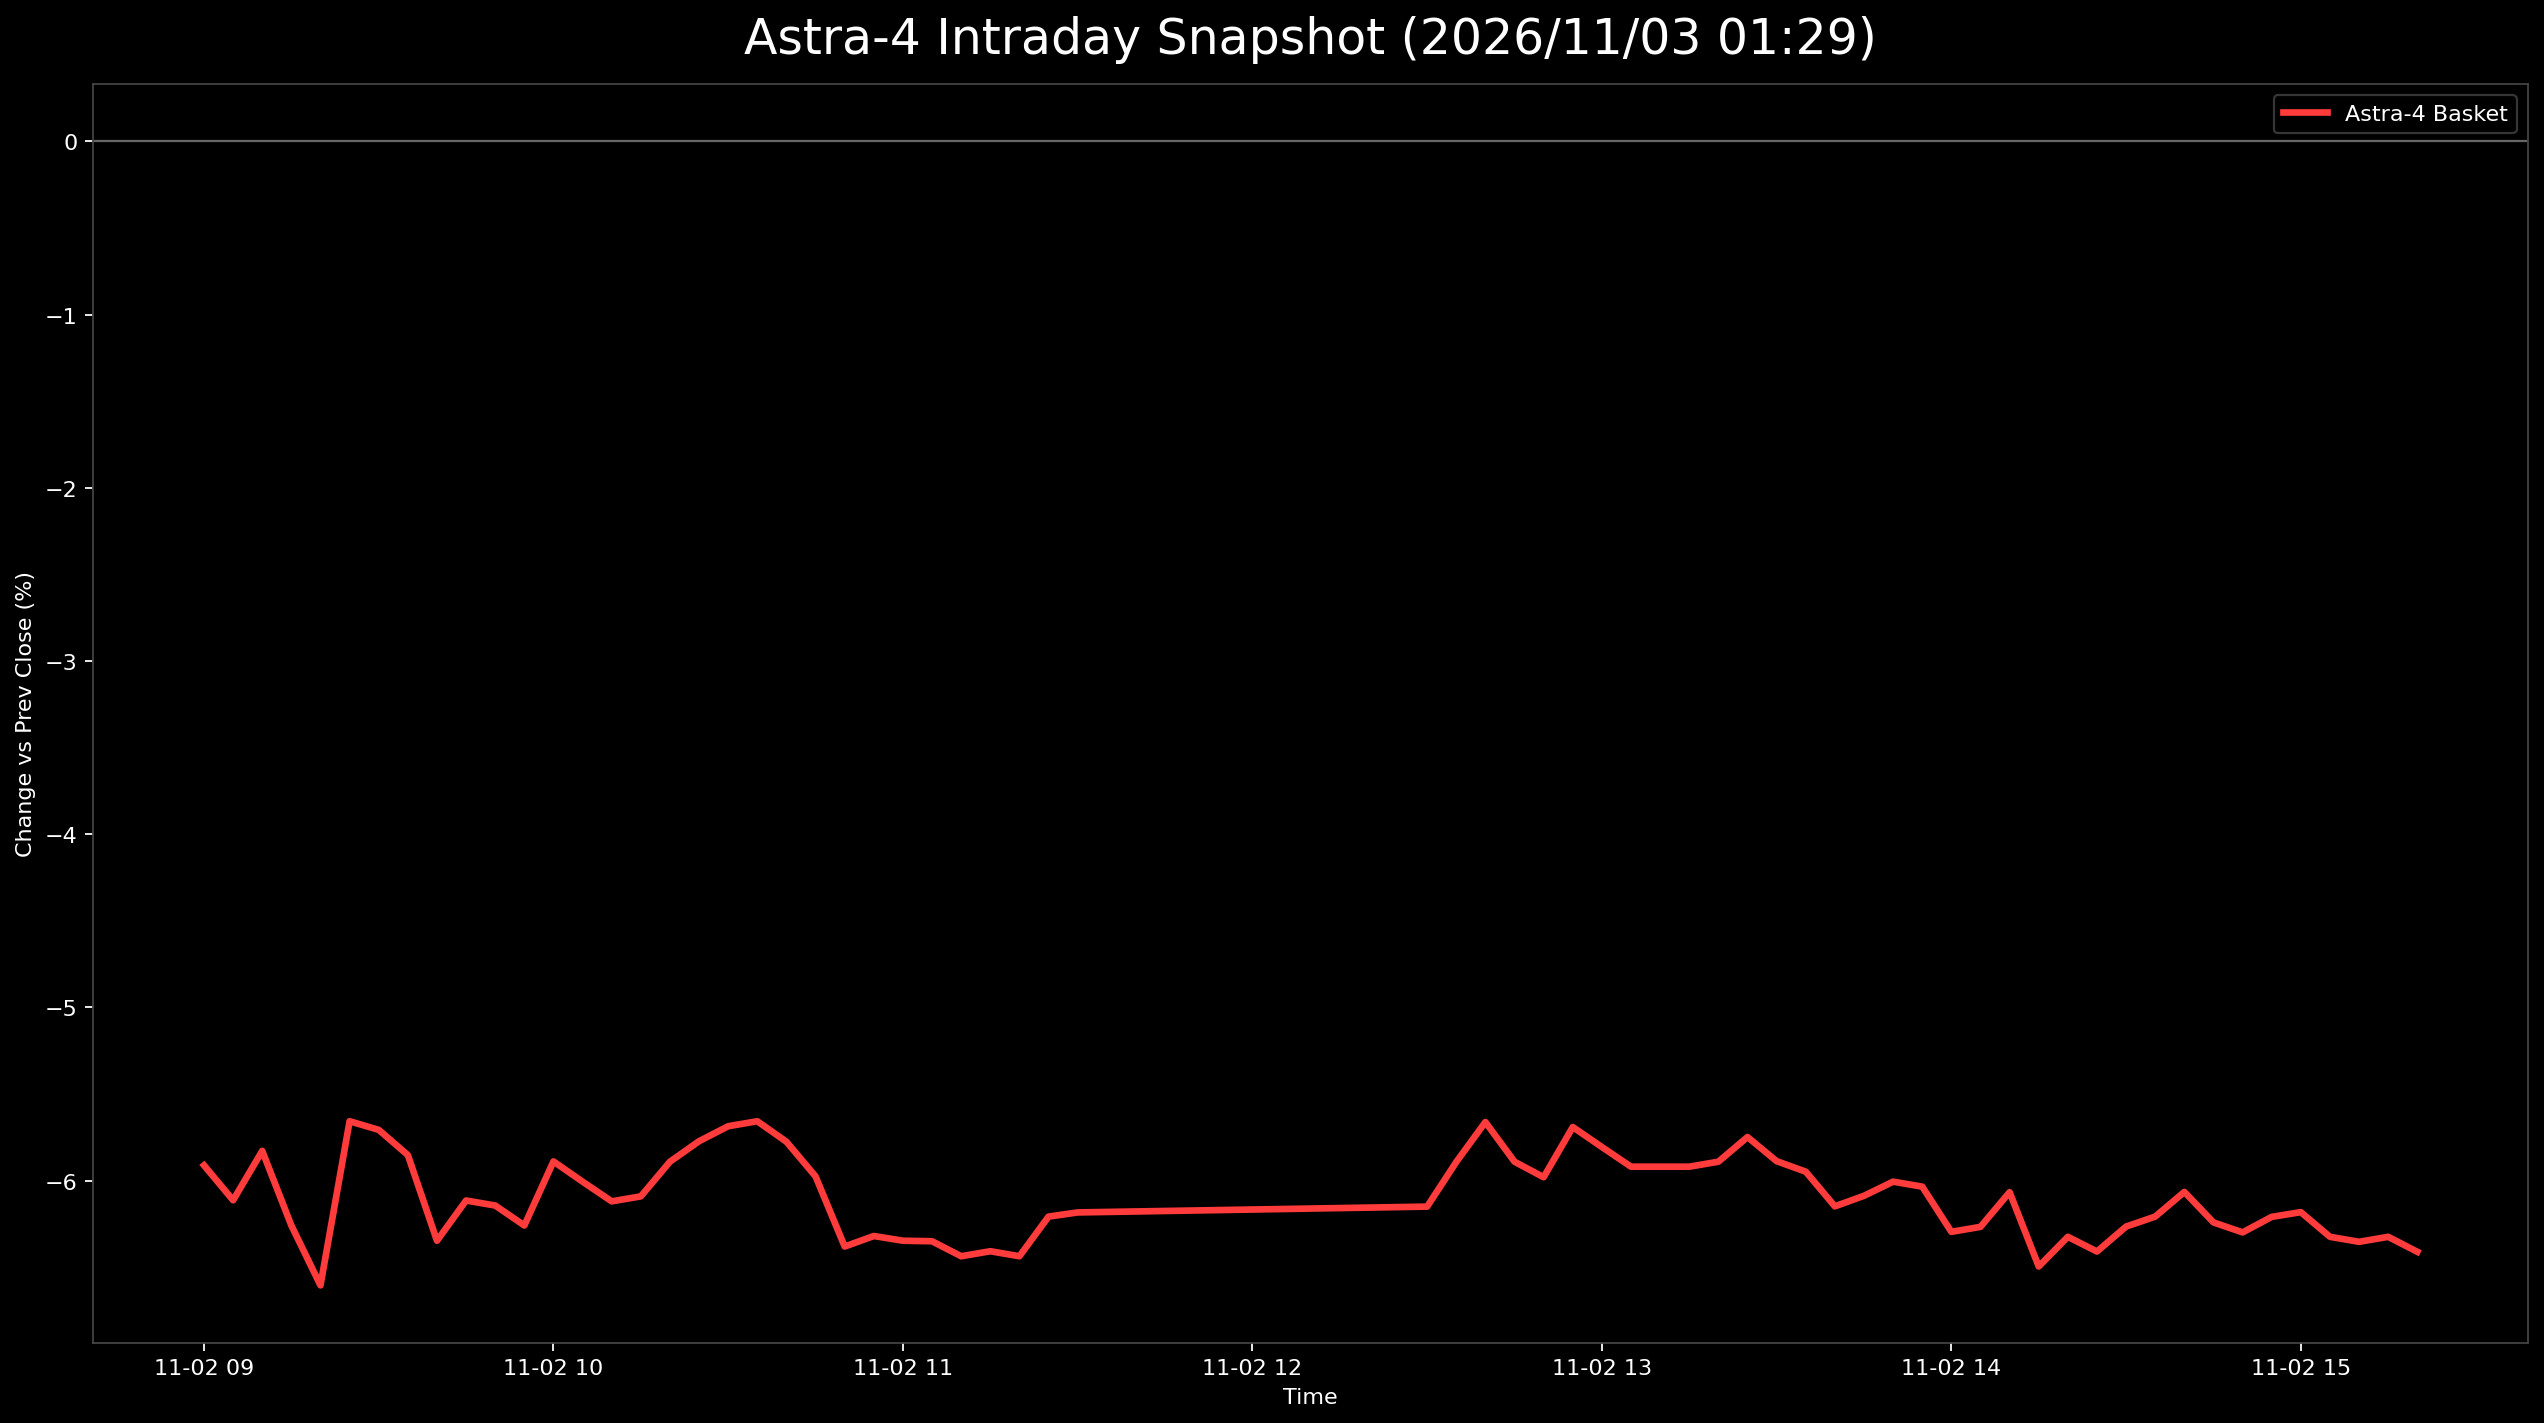

The file beside this chart, header and first rows:
日時, 9348.T, 402A.T, 186A.T, Astra4_mean
2026-11-02 09:00:00+09:00, -0.02688, -0.06838, -0.08211, -0.05912
2026-11-02 09:05:00+09:00, -0.02688, -0.06838, -0.08816, -0.06114
2026-11-02 09:10:00+09:00, -0.02688, -0.05983, -0.08816, -0.05829
2026-11-02 09:15:00+09:00, -0.02688, -0.0641, -0.0968, -0.0626
2026-11-02 09:20:00+09:00, -0.02688, -0.0641, -0.1072, -0.06605
2026-11-02 09:25:00+09:00, -0.02688, -0.05556, -0.08729, -0.05658
2026-11-02 09:30:00+09:00, -0.02151, -0.05983, -0.08989, -0.05707
2026-11-02 09:35:00+09:00, -0.02419, -0.0641, -0.08729, -0.05853
2026-11-02 09:40:00+09:00, -0.02957, -0.06838, -0.09248, -0.06348
2026-11-02 09:45:00+09:00, -0.02688, -0.0641, -0.09248, -0.06115
2026-11-02 09:50:00+09:00, -0.02688, -0.0641, -0.09334, -0.06144
2026-11-02 09:55:00+09:00, -0.02688, -0.0641, -0.0968, -0.0626
2026-11-02 10:00:00+09:00, -0.02957, -0.05983, -0.08729, -0.0589
2026-11-02 10:05:00+09:00, -0.02957, -0.05556, -0.09507, -0.06007
2026-11-02 10:10:00+09:00, -0.02957, -0.05983, -0.09421, -0.0612
2026-11-02 10:15:00+09:00, -0.02957, -0.05983, -0.09334, -0.06091
2026-11-02 10:20:00+09:00, -0.02957, -0.05556, -0.09162, -0.05891
2026-11-02 10:25:00+09:00, -0.02688, -0.05556, -0.09075, -0.05773
2026-11-02 10:30:00+09:00, -0.02688, -0.05556, -0.08816, -0.05687
2026-11-02 10:35:00+09:00, -0.02688, -0.05556, -0.08729, -0.05658
2026-11-02 10:40:00+09:00, -0.02957, -0.05556, -0.08816, -0.05776
2026-11-02 10:45:00+09:00, -0.02957, -0.05983, -0.08989, -0.05976
2026-11-02 10:50:00+09:00, -0.03226, -0.0641, -0.09507, -0.06381
2026-11-02 10:55:00+09:00, -0.02957, -0.0641, -0.09594, -0.0632
2026-11-02 11:00:00+09:00, -0.02957, -0.06838, -0.09248, -0.06348
2026-11-02 11:05:00+09:00, -0.03226, -0.06838, -0.08989, -0.06351
2026-11-02 11:10:00+09:00, -0.03226, -0.06838, -0.09248, -0.06437
2026-11-02 11:15:00+09:00, -0.03226, -0.06838, -0.09162, -0.06408
2026-11-02 11:20:00+09:00, -0.03226, -0.06838, -0.09248, -0.06437
2026-11-02 11:25:00+09:00, -0.03226, -0.0641, -0.08989, -0.06208
2026-11-02 11:30:00+09:00, -0.03495, -0.05983, -0.09075, -0.06184
2026-11-02 12:30:00+09:00, -0.03226, -0.0641, -0.08816, -0.06151
2026-11-02 12:35:00+09:00, -0.03226, -0.05983, -0.0847, -0.05893
2026-11-02 12:40:00+09:00, -0.03226, -0.05983, -0.07779, -0.05662
2026-11-02 12:45:00+09:00, -0.03226, -0.0641, -0.08038, -0.05891
2026-11-02 12:50:00+09:00, -0.03495, -0.0641, -0.08038, -0.05981
2026-11-02 12:55:00+09:00, -0.03226, -0.05983, -0.07865, -0.05691
2026-11-02 13:00:00+09:00, -0.03226, -0.05983, -0.08211, -0.05807
2026-11-02 13:05:00+09:00, -0.03226, -0.0641, -0.08124, -0.0592
2026-11-02 13:10:00+09:00, -0.03226, -0.0641, -0.08124, -0.0592
2026-11-02 13:15:00+09:00, -0.03226, -0.0641, -0.08124, -0.0592
2026-11-02 13:20:00+09:00, -0.03226, -0.0641, -0.08038, -0.05891
2026-11-02 13:25:00+09:00, -0.03226, -0.05983, -0.08038, -0.05749
2026-11-02 13:30:00+09:00, -0.02957, -0.0641, -0.08297, -0.05888
2026-11-02 13:35:00+09:00, -0.03226, -0.0641, -0.08211, -0.05949
2026-11-02 13:40:00+09:00, -0.03226, -0.06838, -0.08384, -0.06149
2026-11-02 13:45:00+09:00, -0.02957, -0.06838, -0.0847, -0.06088
2026-11-02 13:50:00+09:00, -0.03226, -0.0641, -0.08384, -0.06007
2026-11-02 13:55:00+09:00, -0.03226, -0.0641, -0.0847, -0.06035
2026-11-02 14:00:00+09:00, -0.03495, -0.06838, -0.08557, -0.06296
2026-11-02 14:05:00+09:00, -0.03495, -0.06838, -0.0847, -0.06267
2026-11-02 14:10:00+09:00, -0.03495, -0.0641, -0.08297, -0.06067
2026-11-02 14:15:00+09:00, -0.03495, -0.07265, -0.08729, -0.06496
2026-11-02 14:20:00+09:00, -0.03495, -0.06838, -0.08643, -0.06325
2026-11-02 14:25:00+09:00, -0.03495, -0.07265, -0.0847, -0.0641
2026-11-02 14:30:00+09:00, -0.03495, -0.07265, -0.08038, -0.06266
2026-11-02 14:35:00+09:00, -0.03495, -0.07265, -0.07865, -0.06208
2026-11-02 14:40:00+09:00, -0.03495, -0.06838, -0.07865, -0.06066
2026-11-02 14:45:00+09:00, -0.03763, -0.06838, -0.08124, -0.06242
2026-11-02 14:50:00+09:00, -0.03763, -0.06838, -0.08297, -0.06299
... 6 more rows
